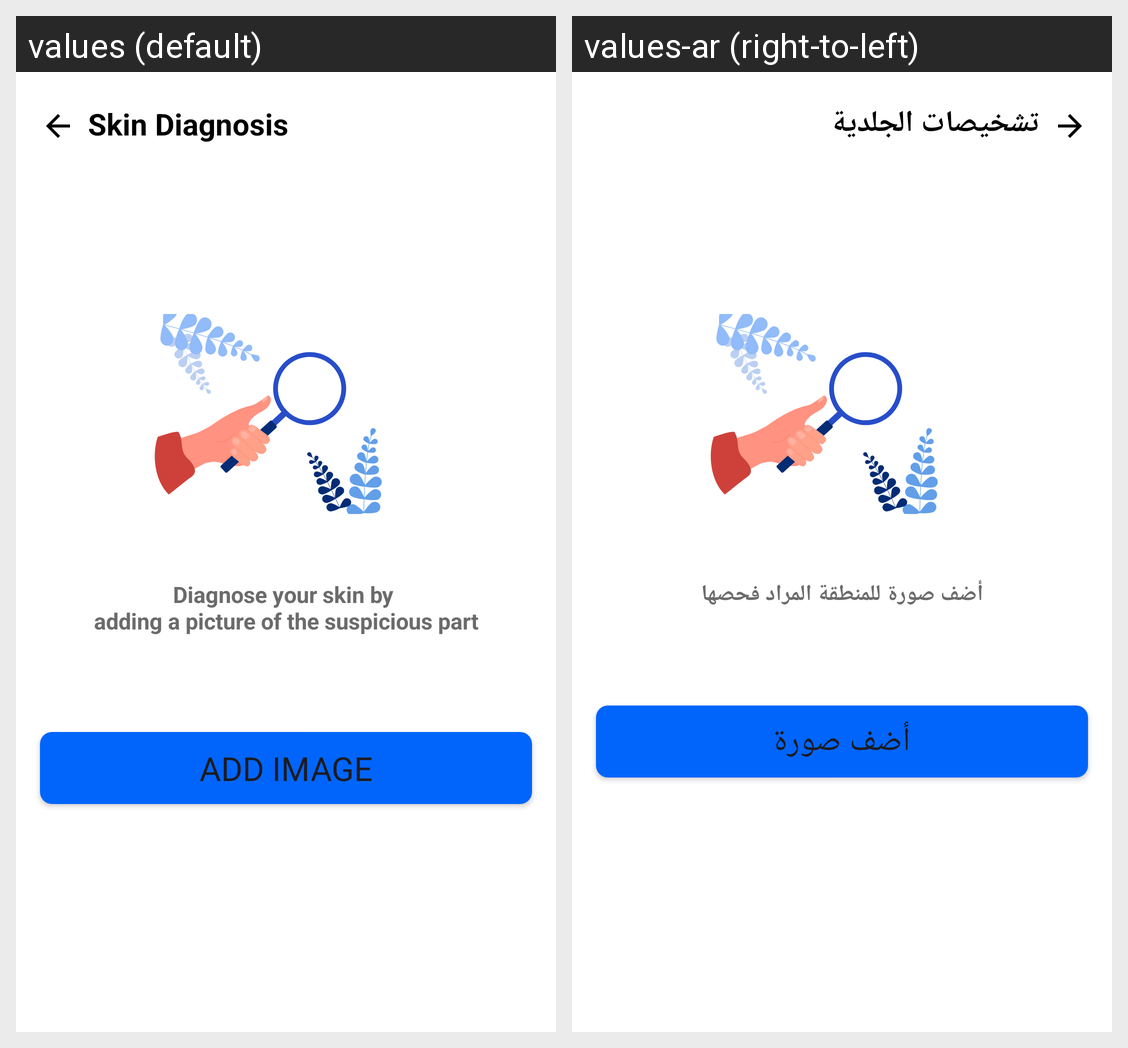

Translations of the strings shown on this Android screen, per locale in the grid:
Android screen res/layout/fragment_skin.xml rendered under 2 locales, left to right: values (default), values-ar (right-to-left). Device: Nexus 5 (rendered at 1080×1920; each locale shown at half size, 540×960, under a caption strip naming it); theme Theme.Sakina.
Strings drawn on this screen, with the default value and each locale's value (text and hints the layout hard-codes, and strings that could not be matched under every locale, appear in the picture but are not listed):

skin_diagnosis
  values: Skin Diagnosis
  values-ar: تشخيصات الجلدية

diagnose_your_skin
  values: Diagnose your skin by 
      adding a picture of the suspicious part
  values-ar: أضف صورة للمنطقة المراد فحصها

add_image
  values: Add image
  values-ar: أضف صورة
